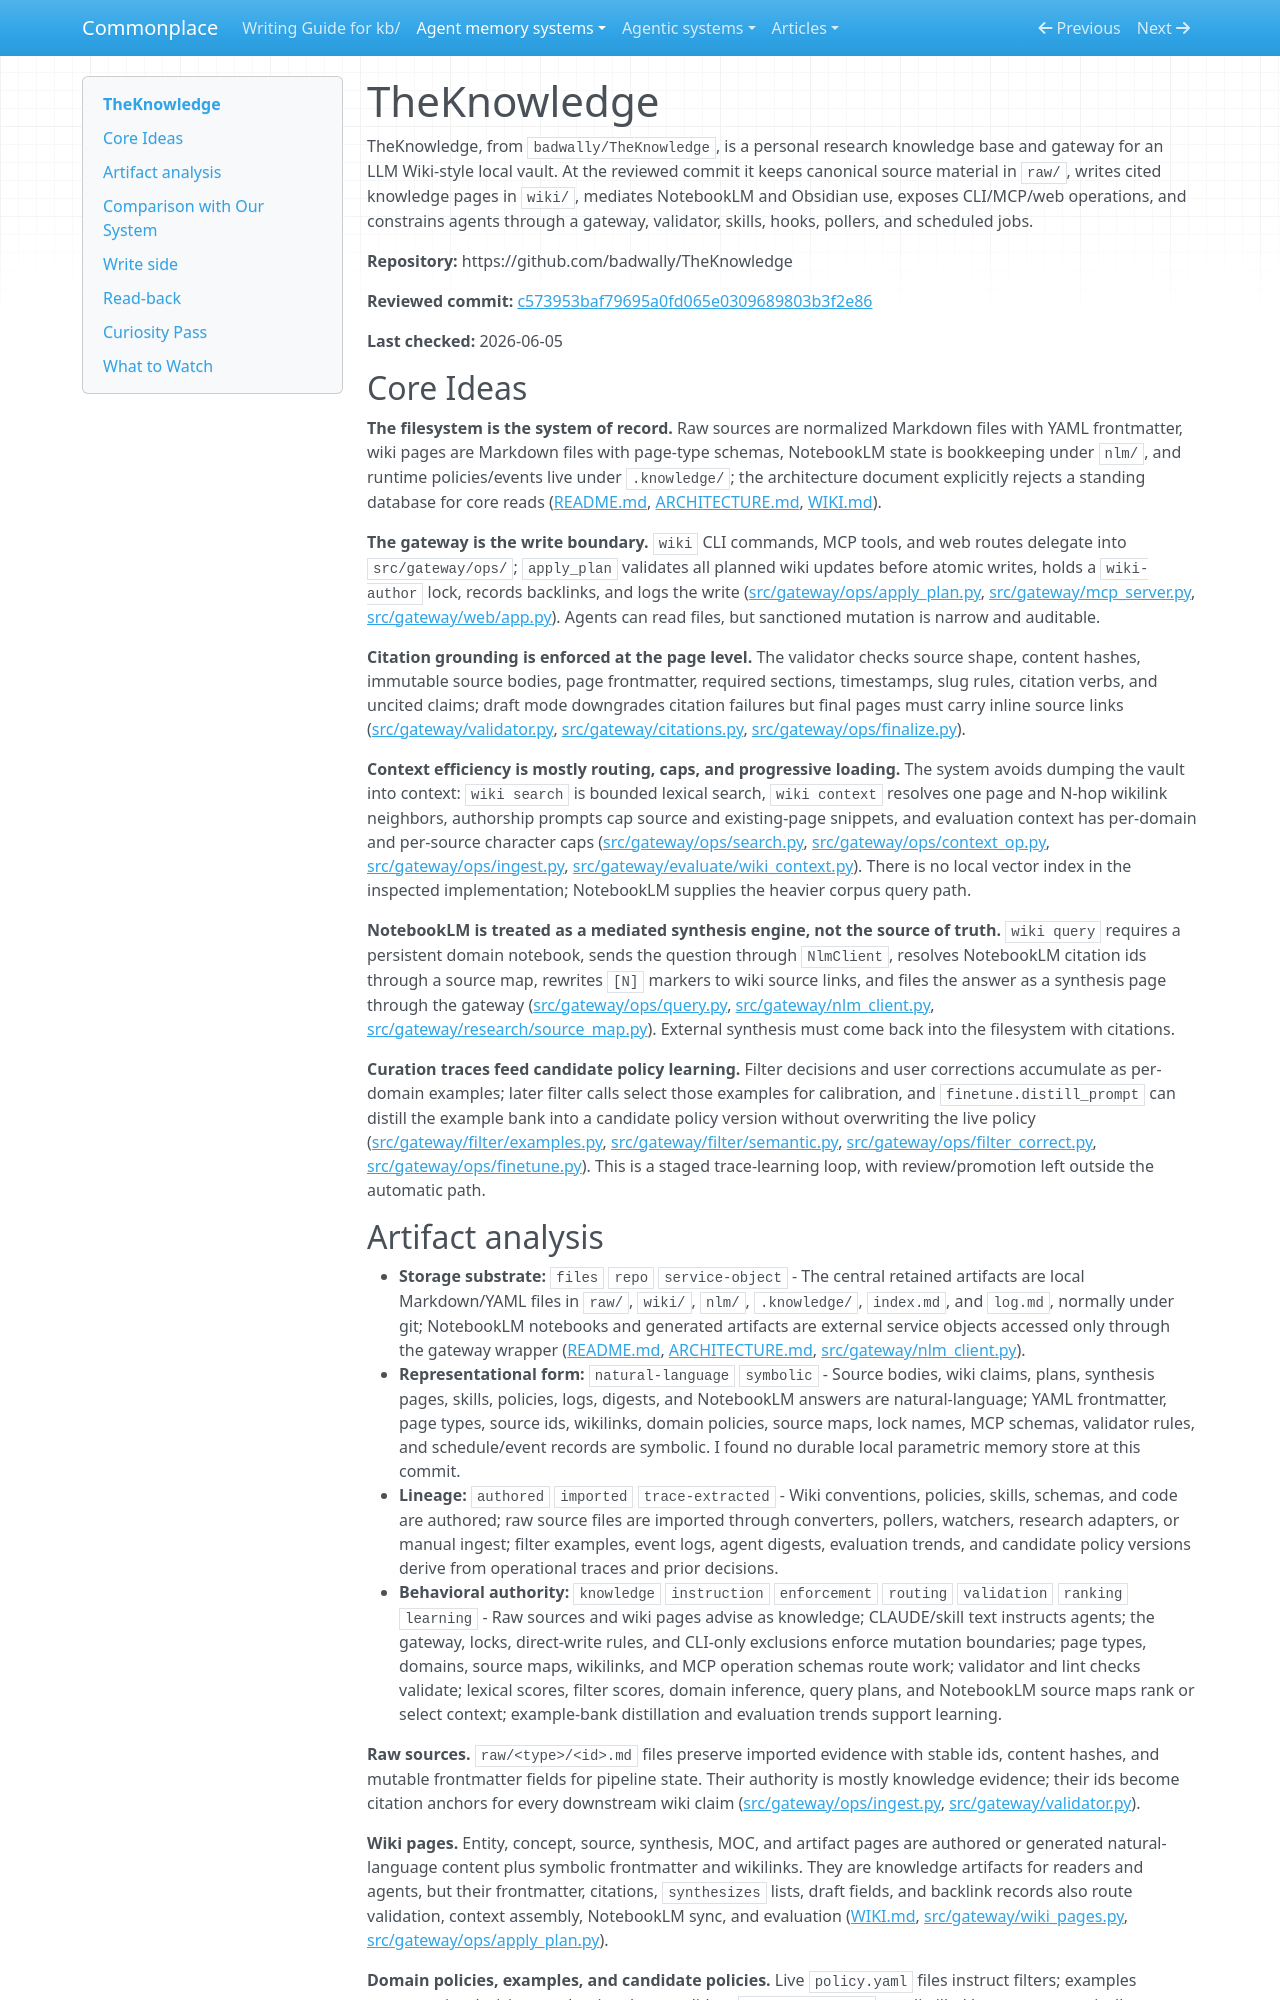

repository: zby/commonplace · page: agent-memory-systems/reviews/TheKnowledge/index.html · generator: mkdocs

---
description: "TheKnowledge review: file-first LLM wiki gateway with citation-grounded Markdown, NotebookLM synthesis, MCP tools, and policy distillation"
type: agent-memory-systems/types/agent-memory-system-review.md
source-tier: code-grounded
tags: [trace-learning]
last-checked: "2026-06-05"
---

# TheKnowledge

TheKnowledge, from `badwally/TheKnowledge`, is a personal research knowledge base and gateway for an LLM Wiki-style local vault. At the reviewed commit it keeps canonical source material in `raw/`, writes cited knowledge pages in `wiki/`, mediates NotebookLM and Obsidian use, exposes CLI/MCP/web operations, and constrains agents through a gateway, validator, skills, hooks, pollers, and scheduled jobs.

**Repository:** https://github.com/badwally/TheKnowledge

**Reviewed commit:** [c573953baf79695a0fd065e0309689803b3f2e86](https://github.com/badwally/TheKnowledge/commit/c573953baf79695a0fd065e0309689803b3f2e86)

**Last checked:** 2026-06-05

## Core Ideas

**The filesystem is the system of record.** Raw sources are normalized Markdown files with YAML frontmatter, wiki pages are Markdown files with page-type schemas, NotebookLM state is bookkeeping under `nlm/`, and runtime policies/events live under `.knowledge/`; the architecture document explicitly rejects a standing database for core reads ([README.md](https://github.com/badwally/TheKnowledge/blob/c573953baf79695a0fd065e0309689803b3f2e86/README.md), [ARCHITECTURE.md](https://github.com/badwally/TheKnowledge/blob/c573953baf79695a0fd065e0309689803b3f2e86/ARCHITECTURE.md), [WIKI.md](https://github.com/badwally/TheKnowledge/blob/c573953baf79695a0fd065e0309689803b3f2e86/WIKI.md)).

**The gateway is the write boundary.** `wiki` CLI commands, MCP tools, and web routes delegate into `src/gateway/ops/`; `apply_plan` validates all planned wiki updates before atomic writes, holds a `wiki-author` lock, records backlinks, and logs the write ([src/gateway/ops/apply_plan.py](https://github.com/badwally/TheKnowledge/blob/c573953baf79695a0fd065e0309689803b3f2e86/src/gateway/ops/apply_plan.py), [src/gateway/mcp_server.py](https://github.com/badwally/TheKnowledge/blob/c573953baf79695a0fd065e0309689803b3f2e86/src/gateway/mcp_server.py), [src/gateway/web/app.py](https://github.com/badwally/TheKnowledge/blob/c573953baf79695a0fd065e0309689803b3f2e86/src/gateway/web/app.py)). Agents can read files, but sanctioned mutation is narrow and auditable.

**Citation grounding is enforced at the page level.** The validator checks source shape, content hashes, immutable source bodies, page frontmatter, required sections, timestamps, slug rules, citation verbs, and uncited claims; draft mode downgrades citation failures but final pages must carry inline source links ([src/gateway/validator.py](https://github.com/badwally/TheKnowledge/blob/c573953baf79695a0fd065e0309689803b3f2e86/src/gateway/validator.py), [src/gateway/citations.py](https://github.com/badwally/TheKnowledge/blob/c573953baf79695a0fd065e0309689803b3f2e86/src/gateway/citations.py), [src/gateway/ops/finalize.py](https://github.com/badwally/TheKnowledge/blob/c573953baf79695a0fd065e0309689803b3f2e86/src/gateway/ops/finalize.py)).

**Context efficiency is mostly routing, caps, and progressive loading.** The system avoids dumping the vault into context: `wiki search` is bounded lexical search, `wiki context` resolves one page and N-hop wikilink neighbors, authorship prompts cap source and existing-page snippets, and evaluation context has per-domain and per-source character caps ([src/gateway/ops/search.py](https://github.com/badwally/TheKnowledge/blob/c573953baf79695a0fd065e0309689803b3f2e86/src/gateway/ops/search.py), [src/gateway/ops/context_op.py](https://github.com/badwally/TheKnowledge/blob/c573953baf79695a0fd065e0309689803b3f2e86/src/gateway/ops/context_op.py), [src/gateway/ops/ingest.py](https://github.com/badwally/TheKnowledge/blob/c573953baf79695a0fd065e0309689803b3f2e86/src/gateway/ops/ingest.py), [src/gateway/evaluate/wiki_context.py](https://github.com/badwally/TheKnowledge/blob/c573953baf79695a0fd065e0309689803b3f2e86/src/gateway/evaluate/wiki_context.py)). There is no local vector index in the inspected implementation; NotebookLM supplies the heavier corpus query path.

**NotebookLM is treated as a mediated synthesis engine, not the source of truth.** `wiki query` requires a persistent domain notebook, sends the question through `NlmClient`, resolves NotebookLM citation ids through a source map, rewrites `[N]` markers to wiki source links, and files the answer as a synthesis page through the gateway ([src/gateway/ops/query.py](https://github.com/badwally/TheKnowledge/blob/c573953baf79695a0fd065e0309689803b3f2e86/src/gateway/ops/query.py), [src/gateway/nlm_client.py](https://github.com/badwally/TheKnowledge/blob/c573953baf79695a0fd065e0309689803b3f2e86/src/gateway/nlm_client.py), [src/gateway/research/source_map.py](https://github.com/badwally/TheKnowledge/blob/c573953baf79695a0fd065e0309689803b3f2e86/src/gateway/research/source_map.py)). External synthesis must come back into the filesystem with citations.

**Curation traces feed candidate policy learning.** Filter decisions and user corrections accumulate as per-domain examples; later filter calls select those examples for calibration, and `finetune.distill_prompt` can distill the example bank into a candidate policy version without overwriting the live policy ([src/gateway/filter/examples.py](https://github.com/badwally/TheKnowledge/blob/c573953baf79695a0fd065e0309689803b3f2e86/src/gateway/filter/examples.py), [src/gateway/filter/semantic.py](https://github.com/badwally/TheKnowledge/blob/c573953baf79695a0fd065e0309689803b3f2e86/src/gateway/filter/semantic.py), [src/gateway/ops/filter_correct.py](https://github.com/badwally/TheKnowledge/blob/c573953baf79695a0fd065e0309689803b3f2e86/src/gateway/ops/filter_correct.py), [src/gateway/ops/finetune.py](https://github.com/badwally/TheKnowledge/blob/c573953baf79695a0fd065e0309689803b3f2e86/src/gateway/ops/finetune.py)). This is a staged trace-learning loop, with review/promotion left outside the automatic path.
